Dataset: DataSet (GitHub, arkalim/Deep-Learning). Classes: ball, left, return, right, stop.

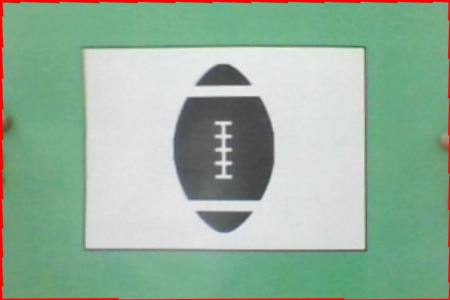
Label: ball

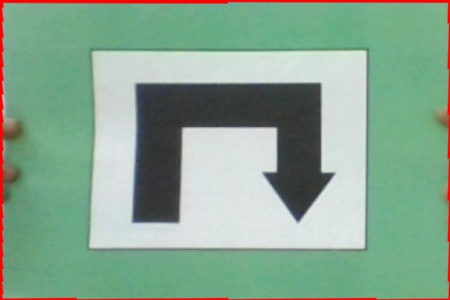
Label: return

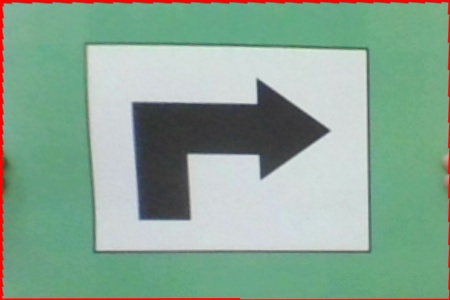
Label: right

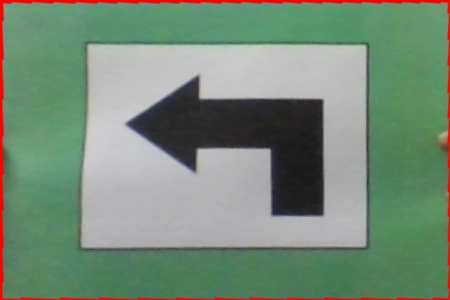
Label: left

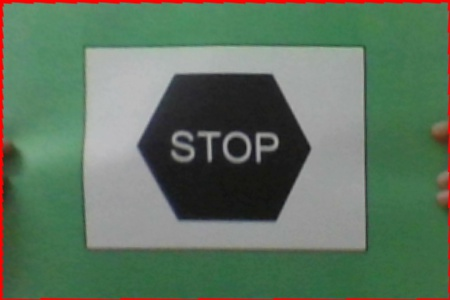
Label: stop

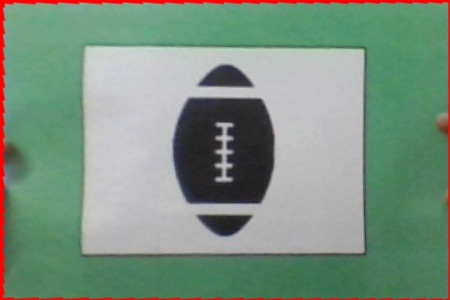
Label: ball
